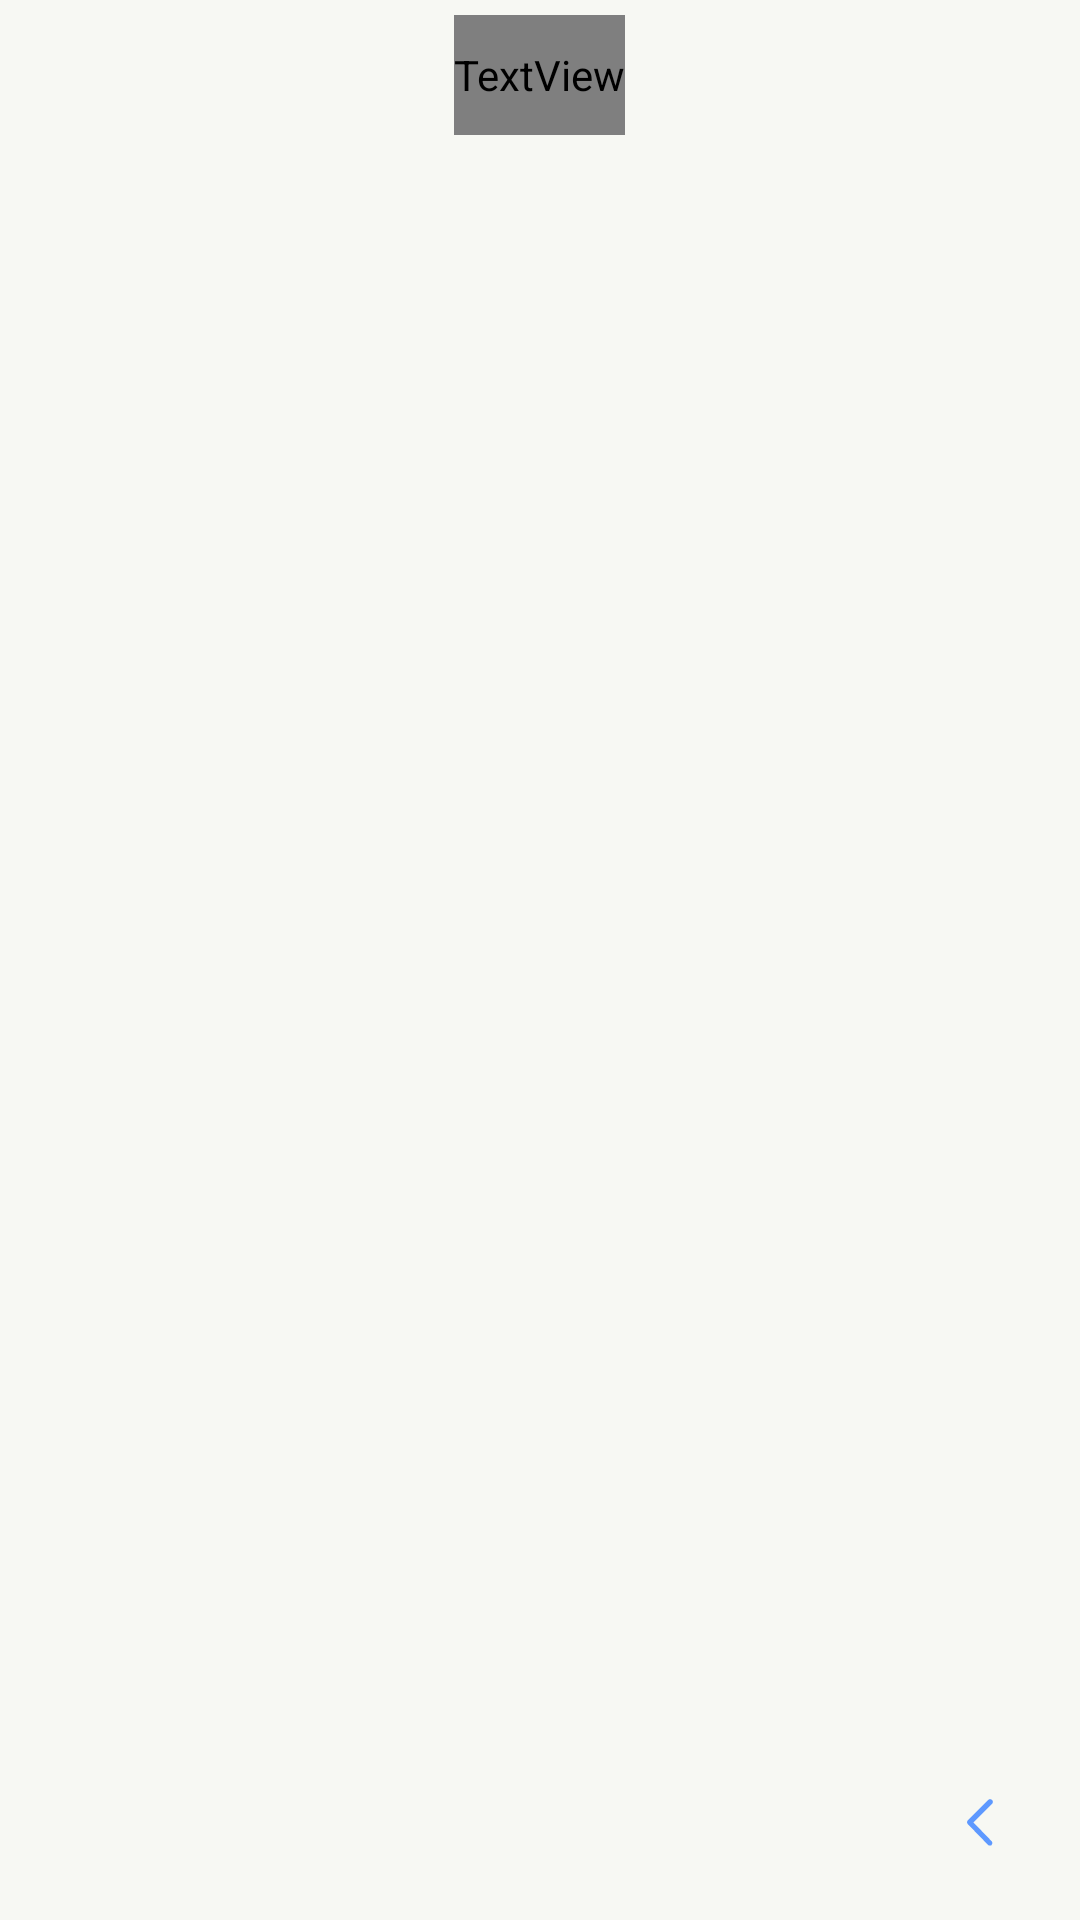

Produce the Android XML layout that renders to this screen, including the resource entries it uses.
<!-- AndroidManifest.xml: application theme AppTheme -->
<!-- res/layout/fragment_camp_details.xml -->
<?xml version="1.0" encoding="utf-8"?>
<androidx.constraintlayout.widget.ConstraintLayout xmlns:android="http://schemas.android.com/apk/res/android"
    xmlns:app="http://schemas.android.com/apk/res-auto"
    android:background="@color/off_white"
    android:id="@+id/camp_details"
    android:layout_width="match_parent"
    android:layout_height="match_parent">

    <LinearLayout
        android:id="@+id/camp_main_day"
        android:layout_width="match_parent"
        android:layout_height="wrap_content"
        android:layout_margin="@dimen/padding_5dp"
        android:background="@drawable/act_bg_lines"
        android:gravity="center"
        android:orientation="vertical"
        android:visibility="visible"
        app:layout_constraintTop_toTopOf="parent">

        <TextView
            android:fontFamily="@font/google_sans_bold"
            android:textColor="@color/blackGrey"
            android:id="@+id/camp_days"
            android:layout_width="wrap_content"
            android:layout_height="40dp"
            android:gravity="center"
            android:text="Camp Details"
            android:textSize="@dimen/text_18sp" />
    </LinearLayout>

    <androidx.recyclerview.widget.RecyclerView
        android:id="@+id/camp_details_rec"
        android:layout_width="match_parent"
        android:layout_height="match_parent"
        android:layout_marginTop="50dp"
        android:layout_marginStart="@dimen/space_3dp"
        android:layout_marginEnd="@dimen/space_3dp"
        android:scrollbars="vertical"
        app:layout_behavior="@string/appbar_scrolling_view_behavior"
        app:layout_constraintBottom_toTopOf="@id/back"
        app:layout_constraintEnd_toEndOf="parent"
        app:layout_constraintStart_toStartOf="parent"
        app:layout_constraintTop_toBottomOf="parent" />

    <LinearLayout
        android:id="@+id/back"
        android:layout_width="match_parent"
        android:layout_height="wrap_content"
        android:gravity="end"
        android:orientation="horizontal"
        app:layout_constraintBottom_toBottomOf="parent"
        app:layout_constraintEnd_toEndOf="parent">

        <Button
            android:id="@+id/go_back"
            android:layout_width="45dp"
            android:layout_height="45dp"
            android:layout_marginEnd="@dimen/space_10dp"
            android:layout_marginBottom="@dimen/space_10dp"
            android:background="@drawable/ic_back_24" />
    </LinearLayout>
</androidx.constraintlayout.widget.ConstraintLayout>
<!-- resources referenced by this layout -->
<resources>
  <color name="blackGrey">#3A3A3A</color>
  <color name="off_white">#f7f8f3</color>
  <dimen name="padding_5dp">5dp</dimen>
  <dimen name="space_10dp">10dp</dimen>
  <dimen name="space_3dp">3dp</dimen>
  <dimen name="text_18sp">18sp</dimen>
  <!-- drawable ic_back_24 (drawable) -->
  <vector xmlns:android="http://schemas.android.com/apk/res/android"
      android:name="vector"
      android:width="24dp"
      android:height="24dp"
      android:viewportWidth="24"
      android:viewportHeight="24">
      <path
          android:name="path_1"
          android:fillColor="@color/colorPrimary"
          android:pathData="M 13 16 C 13.1 16.1 13.2 16.1 13.3 16.1 C 13.4 16.1 13.6 16.1 13.6 16 C 13.8 15.8 13.8 15.5 13.6 15.3 L 10.4 12 L 13.7 8.7 C 13.9 8.5 13.9 8.2 13.7 8 C 13.5 7.8 13.2 7.8 13 8 L 9.4 11.6 C 9.2 11.8 9.2 12.1 9.4 12.3 L 13 16 Z"
          android:strokeWidth="1" />
  </vector>
  <style name="AppTheme" parent="Theme.AppCompat.DayNight.NoActionBar">
          
          <item name="background">@color/transparent</item>
          <item name="colorPrimary">@color/blackish</item>
          <item name="colorPrimaryDark">@color/colorPrimaryDark</item>
          <item name="colorAccent">@color/blackGrey</item>
          <item name="android:windowContentTransitions">true</item>
          <item name="android:windowDrawsSystemBarBackgrounds">true</item>
          
      </style>
  <color name="colorPrimary">#5E99FF</color>
  <color name="transparent">@android:color/transparent</color>
  <color name="blackish">#272727</color>
  <color name="colorPrimaryDark">#0B4FC5</color>
</resources>
